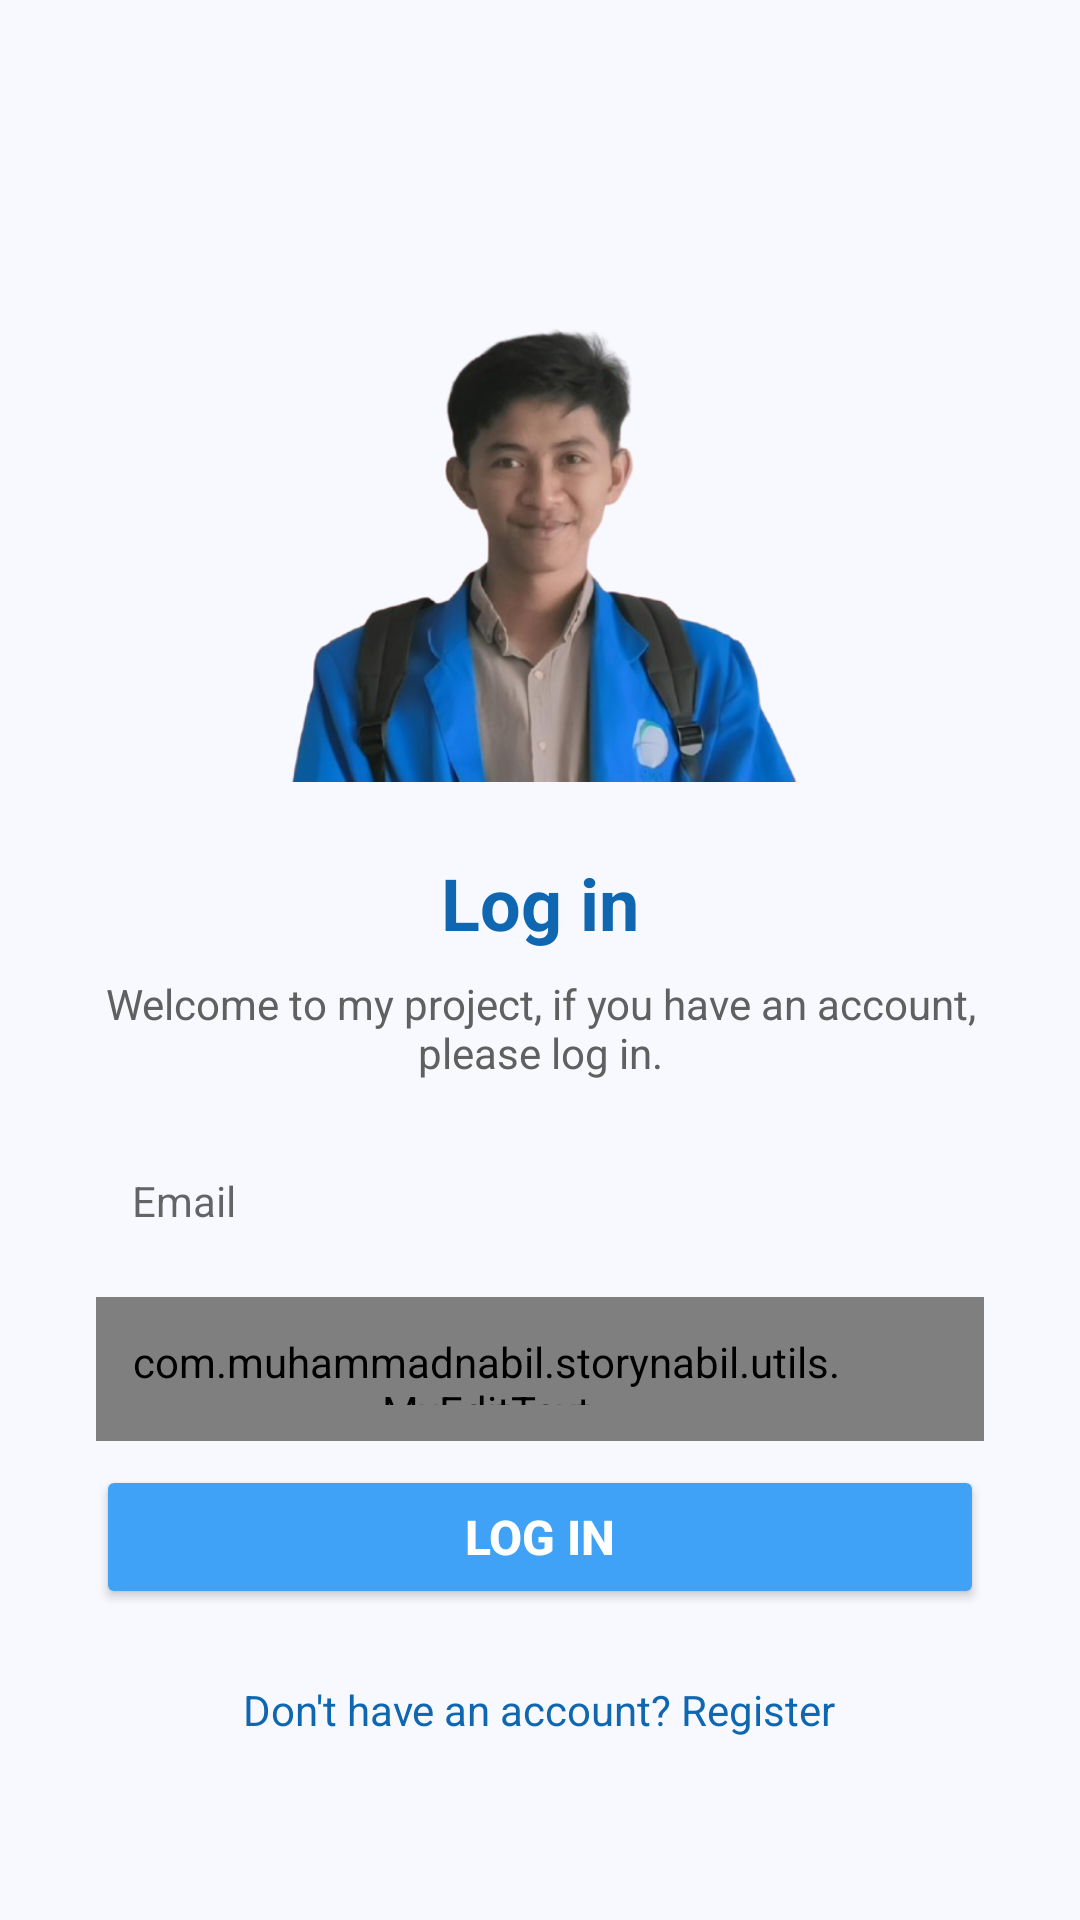

Produce the Android XML layout that renders to this screen, including the resource entries it uses.
<!-- AndroidManifest.xml: application theme Theme.StoryNabil -->
<!-- res/layout/activity_login.xml -->
<ScrollView xmlns:android="http://schemas.android.com/apk/res/android"
    xmlns:app="http://schemas.android.com/apk/res-auto"
    android:layout_width="match_parent"
    android:layout_height="match_parent"
    android:background="@color/warna_background"
    android:padding="16dp"
    android:fillViewport="true">

    <LinearLayout
        android:layout_width="match_parent"
        android:layout_height="wrap_content"
        android:orientation="vertical"
        android:gravity="center">

        <LinearLayout
            android:id="@+id/root_view_login"
            android:layout_width="match_parent"
            android:layout_height="wrap_content"
            android:orientation="vertical"
            android:gravity="center"
            android:padding="16dp">

            <ImageView
                android:id="@+id/iv_logo_login"
                android:layout_width="200dp"
                android:layout_height="200dp"
                android:layout_marginBottom="24dp"
                android:contentDescription="App Logo"
                android:scaleType="centerInside"
                android:src="@drawable/nabil2" />

            <TextView
                android:id="@+id/tv_title_login"
                android:layout_width="wrap_content"
                android:layout_height="wrap_content"
                android:text="Log in"
                android:textSize="24sp"
                android:textStyle="bold"
                android:textColor="@color/warna_utama3"
                android:layout_marginBottom="8dp" />

            <TextView
                android:id="@+id/tv_subtitle_login"
                android:layout_width="wrap_content"
                android:layout_height="wrap_content"
                android:text="Welcome to my project, if you have an account, please log in."
                android:textSize="14sp"
                android:textColor="#606060"
                android:gravity="center"
                android:layout_marginBottom="16dp" />

            <EditText
                android:id="@+id/ed_login_email"
                android:layout_width="match_parent"
                android:layout_height="48dp"
                android:hint="Email"
                android:background="@drawable/edit_text_background"
                android:padding="12dp"
                android:textSize="14sp"
                android:inputType="textEmailAddress"
                android:layout_marginBottom="8dp" />



            <com.muhammadnabil.storynabil.utils.MyEditText
                android:id="@+id/ed_login_password"
                android:layout_width="match_parent"
                android:layout_height="48dp"
                android:hint="Password"
                android:background="@drawable/edit_text_background"
                android:padding="12dp"
                android:paddingEnd="48dp"
                android:textSize="14sp"
                android:inputType="textPassword"
                android:layout_marginBottom="8dp" />

            <Button
                android:id="@+id/btn_login"
                android:layout_width="match_parent"
                android:layout_height="48dp"
                android:backgroundTint="@color/warna_utama2"
                android:text="Log in"
                android:textColor="#FFFFFF"
                android:textSize="16sp"
                android:textStyle="bold"
                android:layout_marginBottom="16dp" />

            <TextView
                android:id="@+id/btnOpenRegister"
                android:layout_width="wrap_content"
                android:layout_height="wrap_content"
                android:text="Don't have an account? Register"
                android:textSize="14sp"
                android:textColor="@color/warna_utama3"
                android:layout_marginTop="8dp" />

        </LinearLayout>
    </LinearLayout>

</ScrollView>
<!-- resources referenced by this layout -->
<resources>
  <color name="warna_background">#F8F9FE</color>
  <color name="warna_utama2">#3FA2F6</color>
  <color name="warna_utama3">#0F67B1</color>
  <!-- drawable nabil2: png bitmap (drawable, 165291 bytes) -->
  <style name="Theme.StoryNabil" parent="Base.Theme.StoryNabil" />
  <style name="Base.Theme.StoryNabil" parent="Theme.AppCompat.DayNight.DarkActionBar">
          <item name="android:windowLightStatusBar">true</item>
          <item name="android:statusBarColor">@android:color/transparent</item>
          <item name="colorPrimary">@color/warna_utama</item>
          <item name="colorPrimaryVariant">@color/warna_utama2</item>
          <item name="colorSecondary">@color/warna_utama3</item>
      </style>
  <color name="warna_utama">#0F67B1</color>
</resources>
